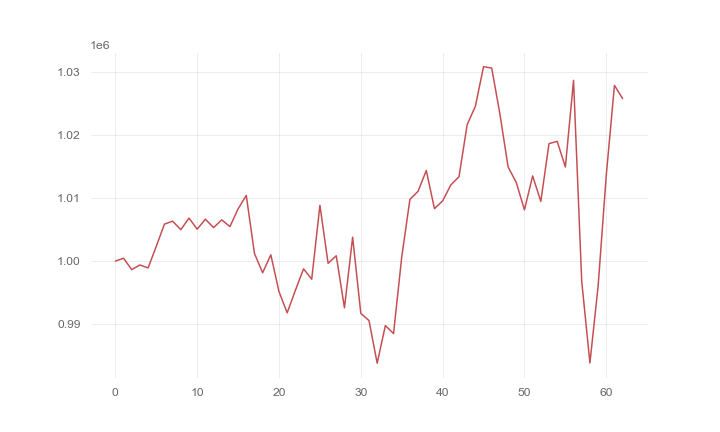

Values plotted in this chart, from the file beside it:
, 0
0, 1000000
1, 1000459
2, 998650
3, 999387
4, 998917
5, 1002345
6, 1005871
7, 1006336
8, 1004991
9, 1006824
10, 1005072
11, 1006652
12, 1005312
13, 1006552
14, 1005479
15, 1008289
16, 1010429
17, 1001221
18, 998147
19, 1001006
20, 995148
21, 991788
22, 995347
23, 998769
24, 997125
25, 1008860
26, 999653
27, 1000850
28, 992585
29, 1003798
30, 991698
31, 990557
32, 983795
33, 989761
34, 988497
35, 1000645
36, 1009794
37, 1011087
38, 1014386
39, 1008331
40, 1009562
41, 1012090
42, 1013399
43, 1021674
44, 1024575
45, 1030871
46, 1030639
47, 1023356
48, 1014955
49, 1012478
50, 1008141
51, 1013525
52, 1009480
53, 1018651
54, 1019016
55, 1014939
56, 1028697
57, 996792
58, 983828
59, 995984
... 3 more rows
